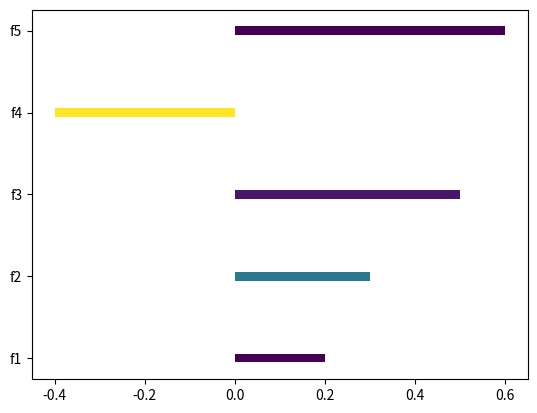

The script that saved this image: (Note: this script raises an exception after producing the figure.)
# -*- coding: utf-8 -*-

if __name__ == '__main__':
    import pandas as pd
    import matplotlib.pyplot as plt
    import matplotlib.cm as cm  #导入库
    result = pd.DataFrame({'系数': [0.2, 0.3, 0.5, -0.4, 0.6],
                           'P值': [0.0001, 0.2, 0.03, 0.5, 0.000001]},
                          index=['f1', 'f2', 'f3', 'f4', 'f5'])
    plt.barh(result.index, result['系数'], height=0.1,
             color=cm.ScalarMappable().to_rgba(result['P值'])) # 以回归系数均值为高度，P值均值为颜色绘制条形图
    # sm = plt.cm.ScalarMappable(norm=plt.Normalize(vmin=result['P值'].min(), vmax=result['P值'].max()))  
    sm = plt.cm.ScalarMappable(norm=plt.Normalize(vmin=0, vmax=1))  
    clb = plt.colorbar(sm) # 根据P值的大小显示颜色
    clb.set_label('P值', fontdict={'size': 15})
    plt.title('用回归系数和P值绘制多重显示条形图', 
              fontdict={'size': 50}) # 设置标题
    plt.ylabel('因子名称', fontdict={'size': 50})
    plt.xlabel('系数大小', fontdict={'size': 50})
    plt.show()
